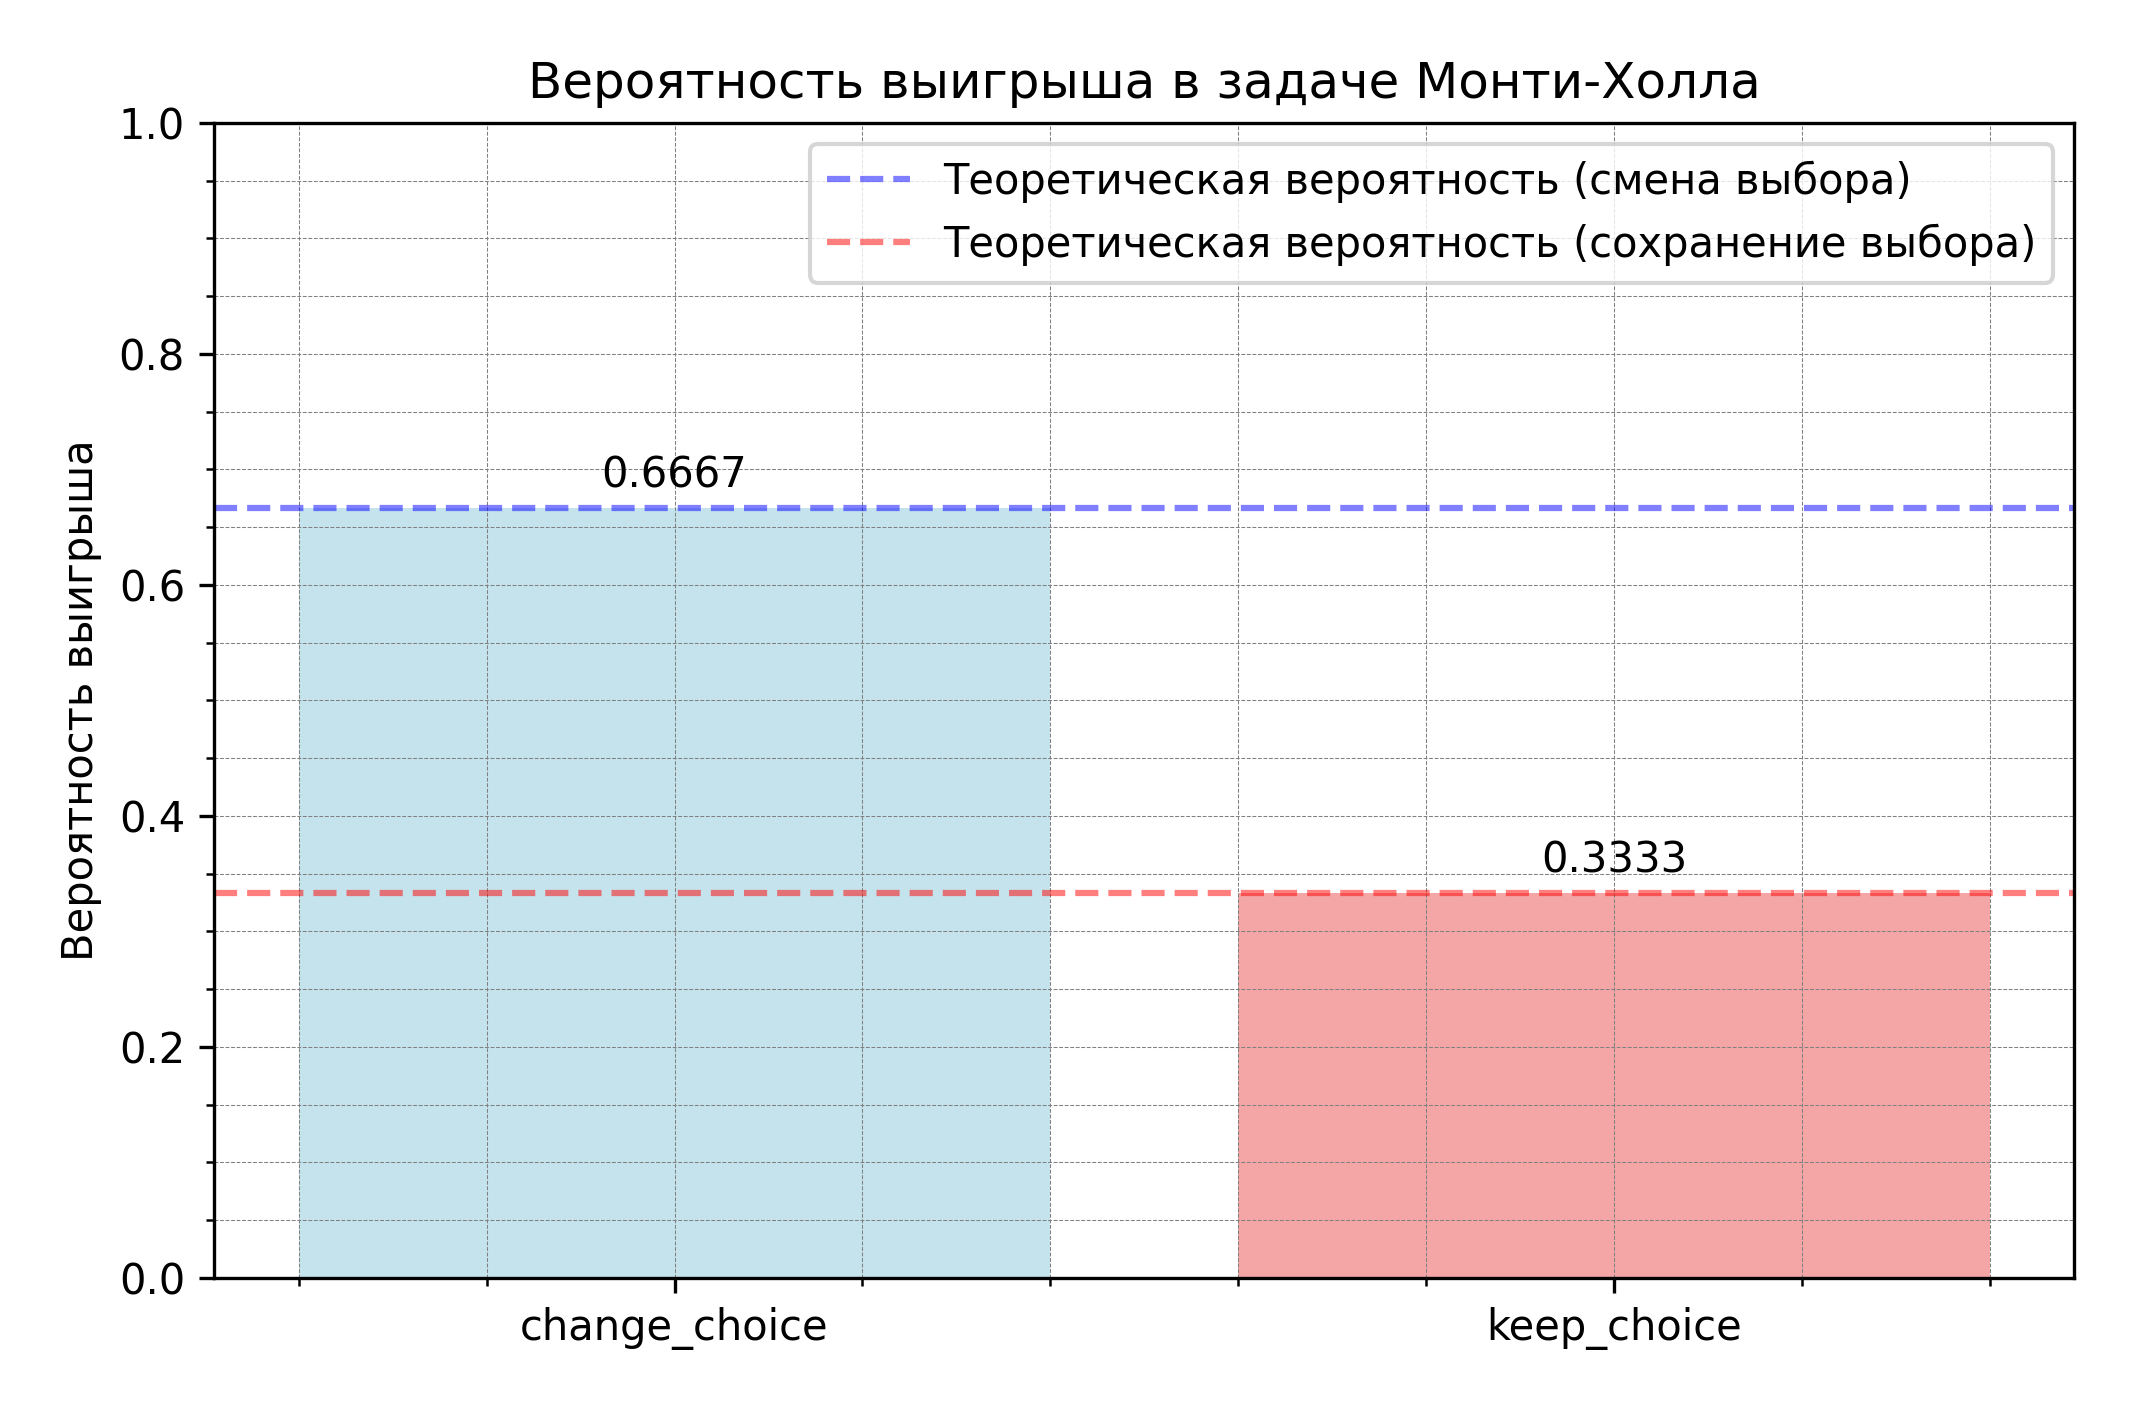

Values plotted in this chart, from the file beside it:
strategy, win_rate
change_choice, 0.6667
keep_choice, 0.3333
